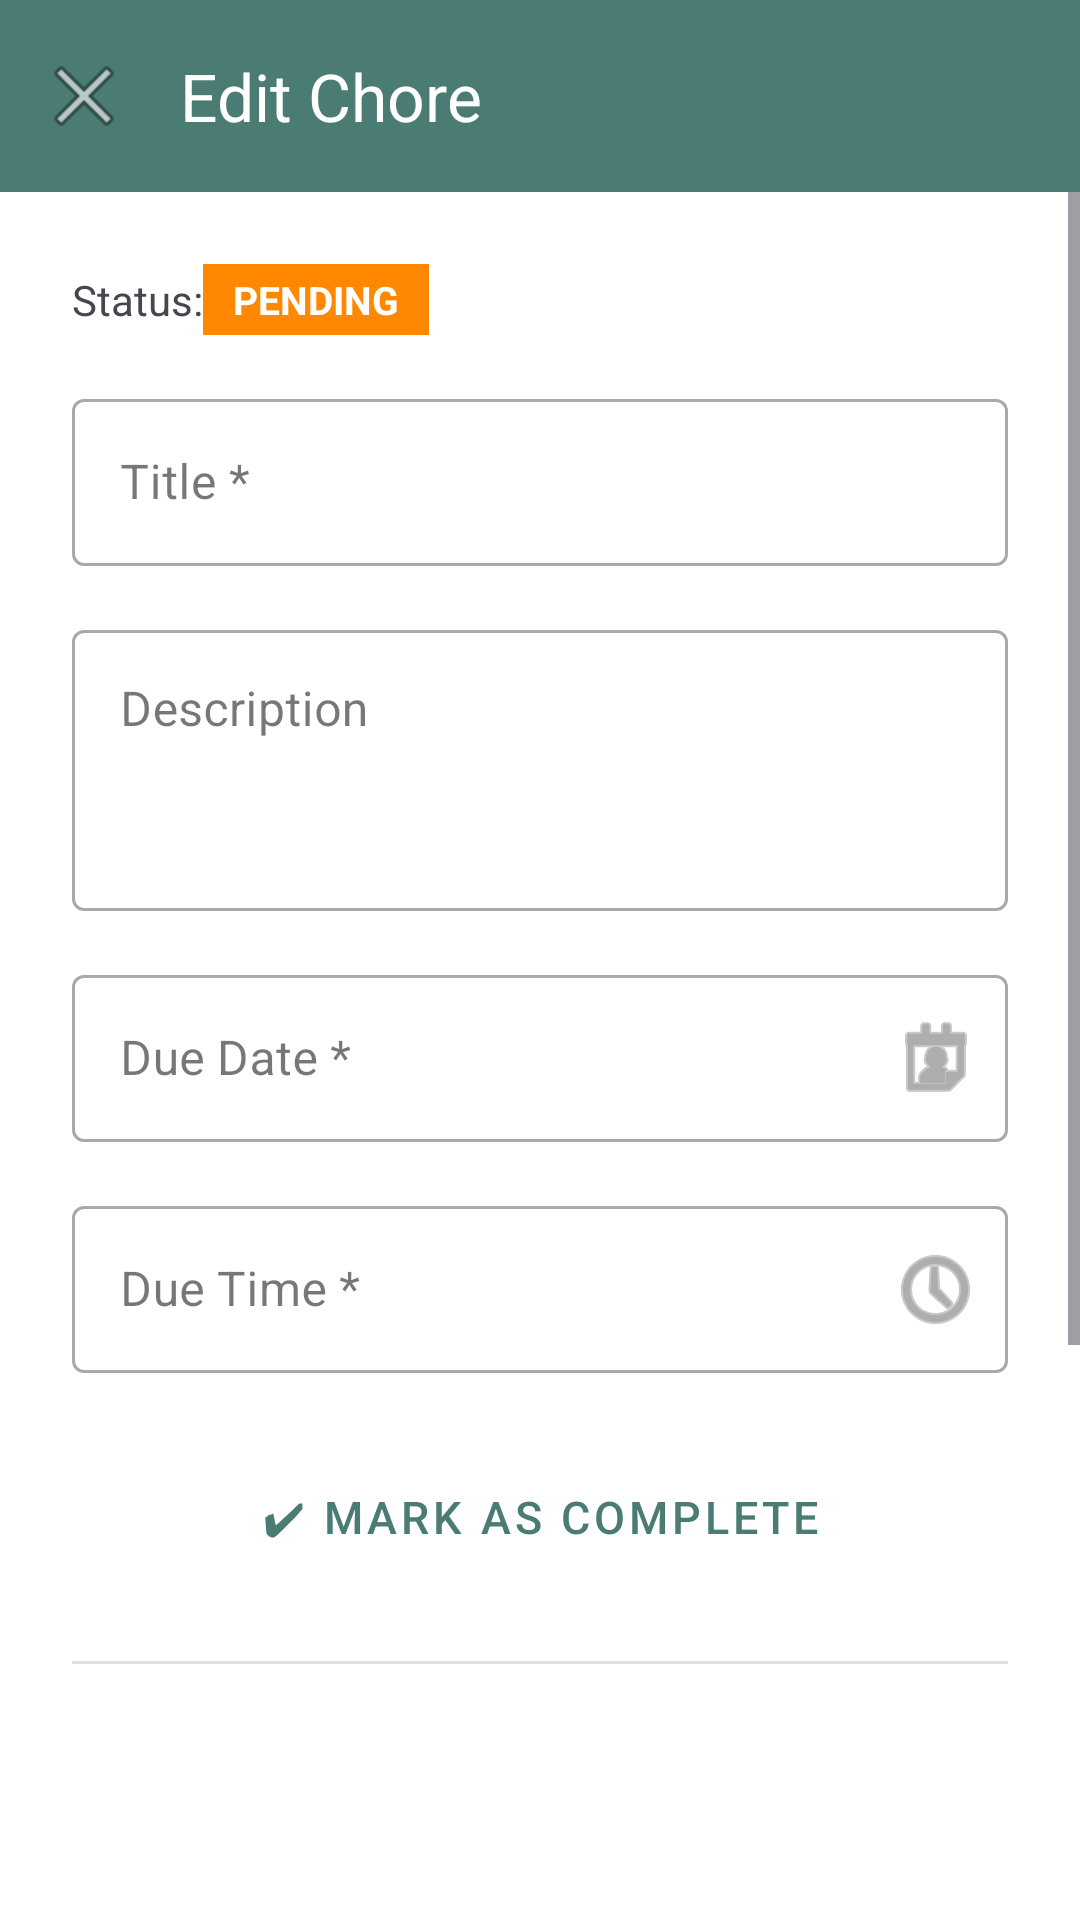

Here is an Android app screen rendered from its layout file. Give the layout XML and the strings, colors and styles it references.
<!-- AndroidManifest.xml: application theme Theme.NestKeep -->
<!-- res/layout/activity_edit_chore.xml -->
<?xml version="1.0" encoding="utf-8"?>
<LinearLayout
    xmlns:android="http://schemas.android.com/apk/res/android"
    xmlns:app="http://schemas.android.com/apk/res-auto"
    android:layout_width="match_parent"
    android:layout_height="match_parent"
    android:orientation="vertical"
    android:fitsSystemWindows="true"
    android:background="@color/brand_surface">

    <androidx.appcompat.widget.Toolbar
        android:id="@+id/toolbar"
        android:layout_width="match_parent"
        android:layout_height="?attr/actionBarSize"
        android:background="?attr/colorPrimary"
        android:elevation="4dp"
        app:title="@string/screen_edit_chore"
        app:titleTextColor="@android:color/white"
        app:navigationIcon="@android:drawable/ic_menu_close_clear_cancel" />

    <ProgressBar
        android:id="@+id/progressBar"
        android:layout_width="match_parent"
        android:layout_height="wrap_content"
        style="@style/Widget.AppCompat.ProgressBar.Horizontal"
        android:indeterminate="true"
        android:visibility="gone" />

    <ScrollView
        android:layout_width="match_parent"
        android:layout_height="0dp"
        android:layout_weight="1"
        android:fillViewport="true">

        <LinearLayout
            android:layout_width="match_parent"
            android:layout_height="wrap_content"
            android:orientation="vertical"
            android:padding="24dp">

            <LinearLayout
                android:layout_width="match_parent"
                android:layout_height="wrap_content"
                android:orientation="horizontal"
                android:gravity="center_vertical"
                android:layout_marginBottom="16dp">

                <TextView
                    android:layout_width="wrap_content"
                    android:layout_height="wrap_content"
                    android:text="@string/label_status_prefix"
                    android:textSize="14sp"
                    android:textColor="?android:attr/textColorSecondary" />

                <TextView
                    android:id="@+id/tvCurrentStatus"
                    android:layout_width="wrap_content"
                    android:layout_height="wrap_content"
                    android:text="PENDING"
                    android:textSize="13sp"
                    android:textColor="@android:color/white"
                    android:textStyle="bold"
                    android:background="@android:color/holo_orange_dark"
                    android:paddingHorizontal="10dp"
                    android:paddingVertical="3dp" />
            </LinearLayout>

            <com.google.android.material.textfield.TextInputLayout
                android:id="@+id/tilTitle"
                android:layout_width="match_parent"
                android:layout_height="wrap_content"
                android:hint="@string/label_title"
                style="@style/Widget.MaterialComponents.TextInputLayout.OutlinedBox"
                android:layout_marginBottom="16dp">
                <com.google.android.material.textfield.TextInputEditText
                    android:id="@+id/etTitle"
                    android:layout_width="match_parent"
                    android:layout_height="wrap_content"
                    android:inputType="textCapSentences"
                    android:maxLines="1" />
            </com.google.android.material.textfield.TextInputLayout>

            <com.google.android.material.textfield.TextInputLayout
                android:id="@+id/tilDescription"
                android:layout_width="match_parent"
                android:layout_height="wrap_content"
                android:hint="@string/label_description"
                style="@style/Widget.MaterialComponents.TextInputLayout.OutlinedBox"
                android:layout_marginBottom="16dp">
                <com.google.android.material.textfield.TextInputEditText
                    android:id="@+id/etDescription"
                    android:layout_width="match_parent"
                    android:layout_height="wrap_content"
                    android:inputType="textMultiLine|textCapSentences"
                    android:minLines="3"
                    android:maxLines="5"
                    android:gravity="top" />
            </com.google.android.material.textfield.TextInputLayout>

            <com.google.android.material.textfield.TextInputLayout
                android:id="@+id/tilDueDate"
                android:layout_width="match_parent"
                android:layout_height="wrap_content"
                android:hint="@string/label_due_date"
                style="@style/Widget.MaterialComponents.TextInputLayout.OutlinedBox"
                app:endIconMode="custom"
                app:endIconDrawable="@android:drawable/ic_menu_my_calendar"
                android:layout_marginBottom="16dp">
                <com.google.android.material.textfield.TextInputEditText
                    android:id="@+id/etDueDate"
                    android:layout_width="match_parent"
                    android:layout_height="wrap_content"
                    android:inputType="none"
                    android:focusable="false"
                    android:clickable="true"
                    android:cursorVisible="false"
                    android:maxLines="1" />
            </com.google.android.material.textfield.TextInputLayout>

            <com.google.android.material.textfield.TextInputLayout
                android:id="@+id/tilDueTime"
                android:layout_width="match_parent"
                android:layout_height="wrap_content"
                android:hint="@string/label_due_time"
                style="@style/Widget.MaterialComponents.TextInputLayout.OutlinedBox"
                app:endIconMode="custom"
                app:endIconDrawable="@android:drawable/ic_menu_recent_history"
                android:layout_marginBottom="24dp">
                <com.google.android.material.textfield.TextInputEditText
                    android:id="@+id/etDueTime"
                    android:layout_width="match_parent"
                    android:layout_height="wrap_content"
                    android:inputType="none"
                    android:focusable="false"
                    android:clickable="true"
                    android:cursorVisible="false"
                    android:maxLines="1" />
            </com.google.android.material.textfield.TextInputLayout>

            <Button
                android:id="@+id/btnMarkComplete"
                android:layout_width="match_parent"
                android:layout_height="wrap_content"
                android:text="@string/action_mark_complete"
                android:textSize="15sp"
                android:layout_marginBottom="24dp"
                style="@style/Widget.MaterialComponents.Button.OutlinedButton" />

            <View
                android:layout_width="match_parent"
                android:layout_height="1dp"
                android:background="?android:attr/listDivider"
                android:layout_marginBottom="16dp" />

            <LinearLayout
                android:layout_width="match_parent"
                android:layout_height="wrap_content"
                android:orientation="horizontal"
                android:gravity="center_vertical"
                android:layout_marginBottom="12dp">

                <ImageView
                    android:layout_width="20dp"
                    android:layout_height="20dp"
                    android:src="@android:drawable/ic_menu_my_calendar"
                    android:layout_marginEnd="8dp"
                    android:contentDescription="@string/content_desc_reminders_icon" />

                <TextView
                    android:layout_width="0dp"
                    android:layout_height="wrap_content"
                    android:layout_weight="1"
                    android:text="@string/label_reminders_optional"
                    android:textSize="15sp"
                    android:textStyle="bold"
                    android:textColor="?android:attr/textColorPrimary" />

                <Button
                    android:id="@+id/btnAddReminder"
                    android:layout_width="wrap_content"
                    android:layout_height="wrap_content"
                    android:text="@string/action_add_reminder"
                    android:textSize="13sp"
                    style="@style/Widget.MaterialComponents.Button.OutlinedButton" />
            </LinearLayout>

            <LinearLayout
                android:id="@+id/llRemindersContainer"
                android:layout_width="match_parent"
                android:layout_height="wrap_content"
                android:orientation="vertical"
                android:layout_marginBottom="16dp" />

            <TextView
                android:id="@+id/tvNoReminders"
                android:layout_width="match_parent"
                android:layout_height="wrap_content"
                android:text="@string/no_reminders_added"
                android:textSize="13sp"
                android:textColor="?android:attr/textColorSecondary"
                android:gravity="center"
                android:paddingVertical="8dp"
                android:visibility="visible" />

        </LinearLayout>
    </ScrollView>

    <Button
        android:id="@+id/btnSaveChore"
        android:layout_width="match_parent"
        android:layout_height="wrap_content"
        android:text="@string/action_save_changes"
        android:textSize="16sp"
        android:layout_margin="16dp"
        style="@style/Widget.MaterialComponents.Button" />

</LinearLayout>
<!-- resources referenced by this layout -->
<resources>
  <color name="brand_surface">#FFFFFF</color>
  <string name="action_add_reminder">+ Add</string>
  <string name="action_mark_complete">✔ Mark as Complete</string>
  <string name="action_save_changes">Save Changes</string>
  <string name="content_desc_reminders_icon">Reminders</string>
  <string name="label_description">Description</string>
  <string name="label_due_date">Due Date *</string>
  <string name="label_due_time">Due Time *</string>
  <string name="label_reminders_optional">Reminders (Optional)</string>
  <string name="label_status_prefix">Status: </string>
  <string name="label_title">Title *</string>
  <string name="no_reminders_added">No reminders added</string>
  <string name="screen_edit_chore">Edit Chore</string>
  <style name="Theme.NestKeep" parent="Base.Theme.NestKeep" />
  <style name="Base.Theme.NestKeep" parent="Theme.Material3.DayNight.NoActionBar">
          <item name="colorPrimary">@color/brand_primary</item>
          <item name="colorPrimaryVariant">@color/brand_primary_dark</item>
          <item name="colorOnPrimary">@color/brand_on_primary</item>
          <item name="colorSecondary">@color/brand_secondary</item>
          <item name="colorOnSecondary">@color/brand_on_secondary</item>
          <item name="android:colorBackground">@color/brand_background</item>
          <item name="colorSurface">@color/brand_surface</item>
      </style>
  <color name="brand_primary">#4A7C74</color>
  <color name="brand_primary_dark">#2E5E57</color>
  <color name="brand_on_primary">#FFFFFF</color>
  <color name="brand_secondary">#F5A623</color>
  <color name="brand_on_secondary">#FFFFFF</color>
  <color name="brand_background">#FAF8F2</color>
</resources>
